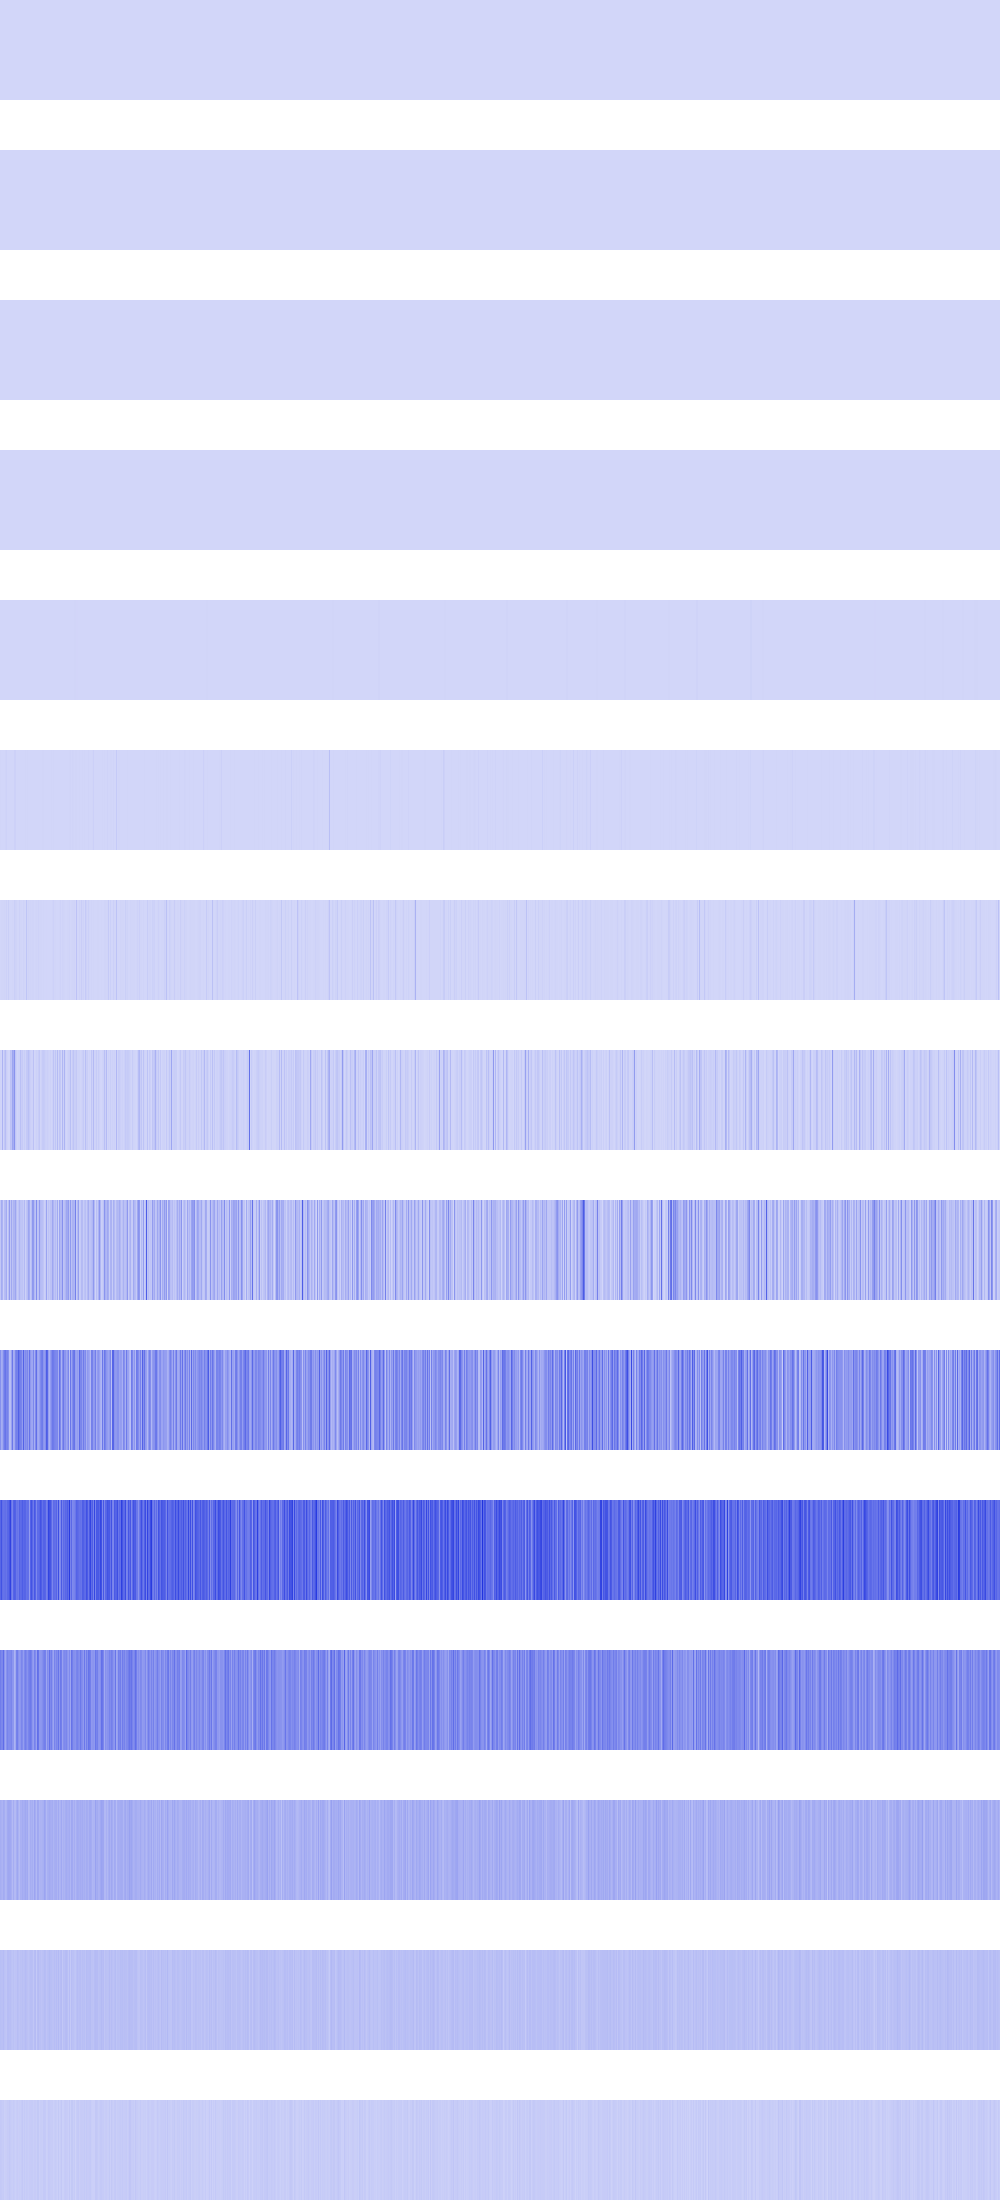

Source data for this figure (header and first rows):
4624, 4624, 4624, 4624, 4624, 4624, 4624, 4624, 4624, 4624, 4624, 4624, 4624, 4624, 4624, 4624, 4624, 4624, 4624, 4624, 4624, 4624, 4624, 4624
4624, 4624, 4624, 4624, 4624, 4624, 4624, 4624, 4624, 4624, 4624, 4624, 4624, 4624, 4624, 4624, 400, 400, 400, 400, 400, 400, 400, 400
256, 256, 256, 256, 256, 256, 256, 256, 129600, 129600, 129600, 129600, 129600, 129600, 129600, 129600, 1024, 1024, 1024, 1024, 1024, 1024, 1024, 1024
73984, 73984, 73984, 73984, 1763584, 1763584, 1763584, 1763584, 92416, 92416, 92416, 92416, 50176, 50176, 50176, 50176, 4096, 4096, 4096, 4096, 0, 0, 0, 0
82944, 82944, 0, 0, 1638400, 1638400, 369664, 369664, 4096, 4096, 295936, 295936, 200704, 200704, 331776, 331776, 921600, 921600, 1183744, 1183744, 0, 0, 409600, 409600
3686400, 692224, 802816, 147456, 4096, 6885376, 11075584, 495616, 16384, 0, 1327104, 1183744, 802816, 0, 14258176, 14258176, 1183744, 1183744, 1183744, 1183744, 147456, 16384, 1638400, 409600
65536, 2662400, 4489216, 3702784, 5709824, 3547136, 14974976, 1122304, 21512192, 1392640, 1114112, 204800, 2441216, 2048000, 22126592, 11509760, 9379840, 991232, 2007040, 14000128, 3276800, 4194304, 1179648, 8339456
10125312, 6471680, 102170624, 7929856, 44515328, 72433664, 23363584, 8142848, 98304, 884736, 60653568, 55492608, 145063936, 119832576, 195248128, 46907392, 18694144, 3424256, 11747328, 13090816, 65306624, 25788416, 34275328, 10584064
44826624, 124092416, 102236160, 20709376, 74219520, 85164032, 126615552, 17268736, 65404928, 171769856, 47251456, 135954432, 59834368, 100794368, 95911936, 141459456, 68452352, 30900224, 53248000, 94732288, 57212928, 50593792, 56688640, 32964608
203161600, 117374976, 136052736, 211288064, 262602752, 288030720, 237109248, 246349824, 203685888, 68681728, 69992448, 152371200, 274202624, 116523008, 130613248, 227999744, 253820928, 247136256, 342294528, 274661376, 251527168, 238682112, 170917888, 339607552
325844992, 384958464, 303824896, 288882688, 296878080, 303955968, 285212672, 323354624, 327417856, 373817344, 435159040, 289013760, 241172480, 332922880, 351404032, 340918272, 275906560, 287703040, 269352960, 340918272, 311427072, 318242816, 355467264, 318767104
260571136, 229900288, 230162432, 306184192, 193200128, 141295616, 199229440, 240910336, 215482368, 213909504, 221249536, 237240320, 187695104, 185597952, 100925440, 133431296, 246677504, 257687552, 198967296, 173277184, 185597952, 234881024, 218103808, 165675008
118489088, 107479040, 99614720, 125829120, 117964800, 89653248, 96468992, 129499136, 137363456, 134217728, 132120576, 113770496, 81788928, 119537664, 84410368, 82313216, 115867648, 137887744, 104333312, 78118912, 111149056, 109051904, 125829120, 113246208
69206016, 63963136, 65011712, 75497472, 59768832, 53477376, 50331648, 74448896, 73400320, 67108864, 71303168, 59768832, 54525952, 62914560, 51380224, 55574528, 55574528, 74448896, 66060288, 55574528, 62914560, 58720256, 67108864, 58720256
37748736, 35651584, 29360128, 33554432, 18874368, 23068672, 25165824, 31457280, 29360128, 41943040, 33554432, 27262976, 25165824, 33554432, 27262976, 18874368, 27262976, 31457280, 23068672, 27262976, 25165824, 33554432, 41943040, 25165824
